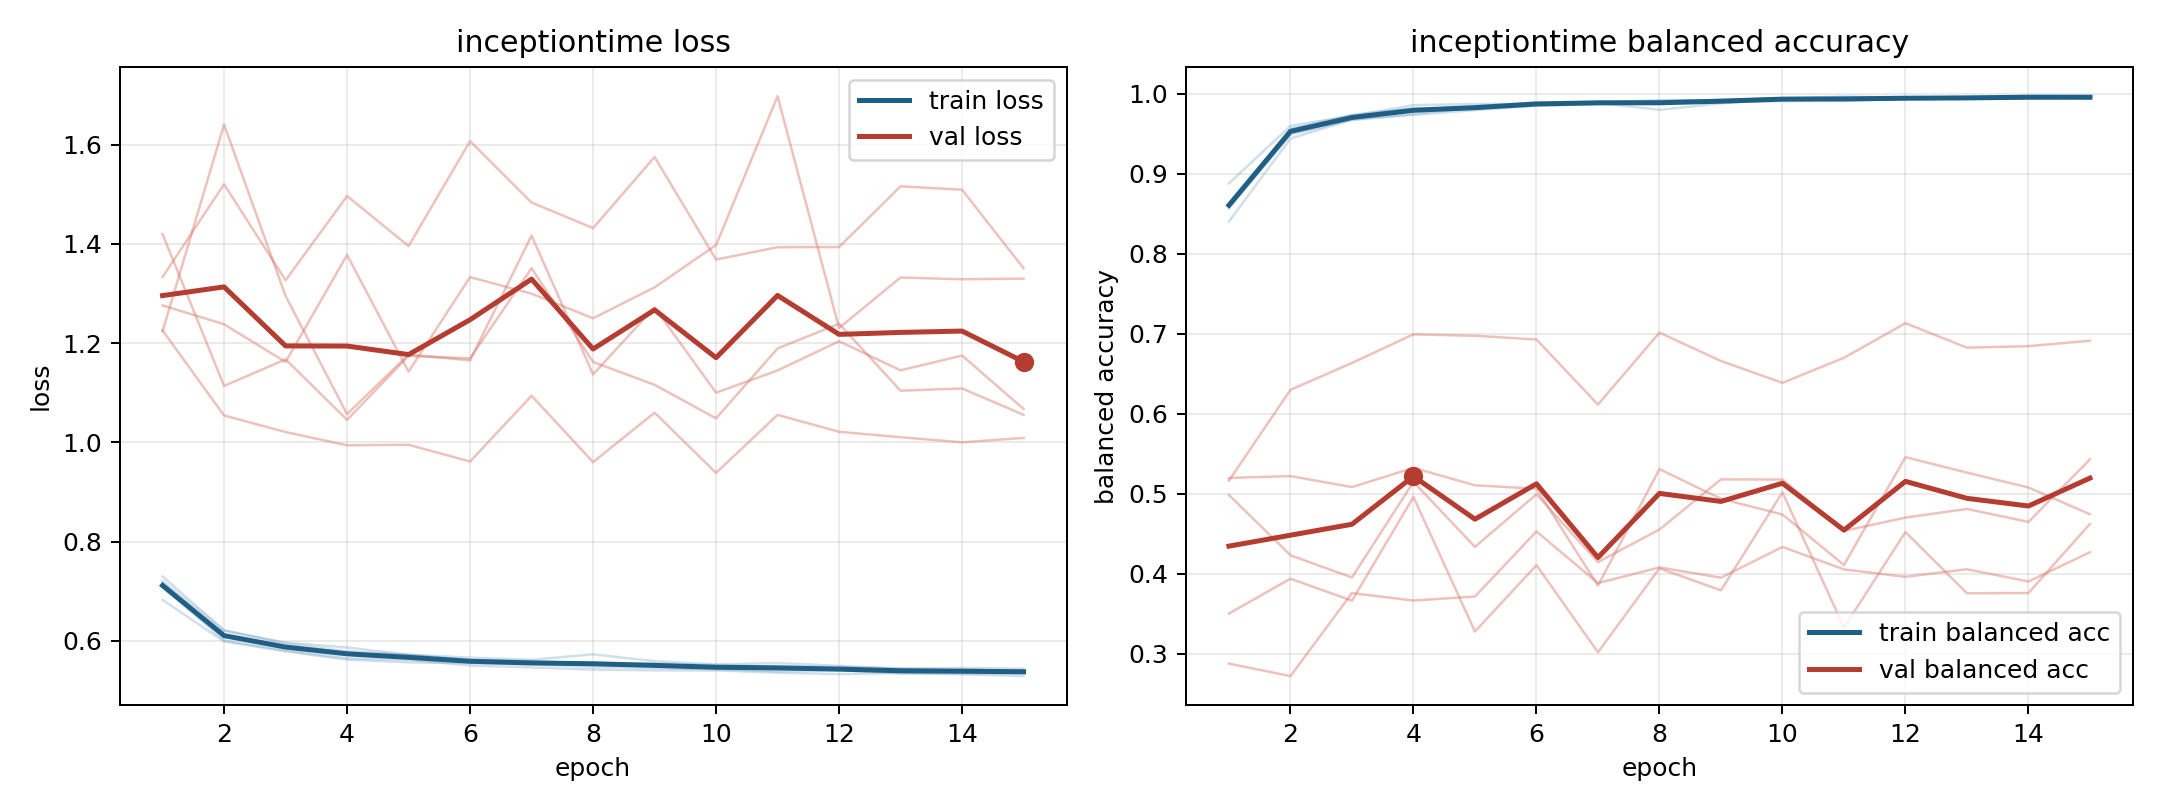

Values plotted in this chart, from the file beside it:
model, fold, epoch, train_loss, train_balanced_accuracy, val_loss, val_balanced_accuracy
inceptiontime, 1, 1, 0.7091, 0.8582, 1.276, 0.5195
inceptiontime, 1, 2, 0.6011, 0.9555, 1.238, 0.5219
inceptiontime, 1, 3, 0.5806, 0.9704, 1.162, 0.5081
inceptiontime, 1, 4, 0.5651, 0.9811, 1.378, 0.5322
inceptiontime, 1, 5, 0.5617, 0.9805, 1.143, 0.5103
inceptiontime, 1, 6, 0.5505, 0.9879, 1.333, 0.506
inceptiontime, 1, 7, 0.5465, 0.9895, 1.3, 0.3849
inceptiontime, 1, 8, 0.5422, 0.9916, 1.25, 0.5305
inceptiontime, 1, 9, 0.5407, 0.9917, 1.312, 0.4934
inceptiontime, 1, 10, 0.5405, 0.9922, 1.398, 0.4738
inceptiontime, 1, 11, 0.5361, 0.9948, 1.698, 0.4106
inceptiontime, 1, 12, 0.533, 0.9938, 1.231, 0.5455
inceptiontime, 1, 13, 0.5352, 0.9937, 1.332, 0.5262
inceptiontime, 1, 14, 0.5327, 0.9943, 1.329, 0.5076
inceptiontime, 1, 15, 0.5291, 0.9953, 1.33, 0.4741
inceptiontime, 2, 1, 0.7161, 0.8594, 1.42, 0.4982
inceptiontime, 2, 2, 0.6112, 0.9561, 1.114, 0.4228
inceptiontime, 2, 3, 0.5868, 0.9737, 1.167, 0.395
inceptiontime, 2, 4, 0.5764, 0.9815, 1.046, 0.5146
inceptiontime, 2, 5, 0.571, 0.9826, 1.174, 0.4333
inceptiontime, 2, 6, 0.5617, 0.9894, 1.169, 0.4991
inceptiontime, 2, 7, 0.5572, 0.9887, 1.351, 0.4143
inceptiontime, 2, 8, 0.5541, 0.9912, 1.162, 0.455
inceptiontime, 2, 9, 0.5535, 0.992, 1.116, 0.5177
inceptiontime, 2, 10, 0.5477, 0.9943, 1.049, 0.5175
inceptiontime, 2, 11, 0.5492, 0.9939, 1.189, 0.4533
inceptiontime, 2, 12, 0.5477, 0.9947, 1.239, 0.4699
inceptiontime, 2, 13, 0.5438, 0.9945, 1.104, 0.4808
inceptiontime, 2, 14, 0.5401, 0.9968, 1.109, 0.4645
inceptiontime, 2, 15, 0.5404, 0.9968, 1.056, 0.5428
inceptiontime, 3, 1, 0.6827, 0.8878, 1.334, 0.2874
inceptiontime, 3, 2, 0.5988, 0.9598, 1.52, 0.2717
inceptiontime, 3, 3, 0.5791, 0.9721, 1.327, 0.3755
inceptiontime, 3, 4, 0.5623, 0.9856, 1.497, 0.3662
inceptiontime, 3, 5, 0.5569, 0.9871, 1.396, 0.3713
inceptiontime, 3, 6, 0.5552, 0.9871, 1.607, 0.4526
inceptiontime, 3, 7, 0.5526, 0.9894, 1.484, 0.3881
inceptiontime, 3, 8, 0.5477, 0.9904, 1.432, 0.4076
inceptiontime, 3, 9, 0.5457, 0.9921, 1.575, 0.3948
inceptiontime, 3, 10, 0.5425, 0.9941, 1.369, 0.4332
inceptiontime, 3, 11, 0.5385, 0.9964, 1.393, 0.4051
inceptiontime, 3, 12, 0.5414, 0.9952, 1.394, 0.3959
inceptiontime, 3, 13, 0.5343, 0.9959, 1.516, 0.4054
inceptiontime, 3, 14, 0.5346, 0.9966, 1.509, 0.39
inceptiontime, 3, 15, 0.5345, 0.9967, 1.351, 0.4266
inceptiontime, 4, 1, 0.7205, 0.8568, 1.226, 0.5162
inceptiontime, 4, 2, 0.6204, 0.9487, 1.054, 0.6297
inceptiontime, 4, 3, 0.5966, 0.967, 1.021, 0.6633
inceptiontime, 4, 4, 0.5867, 0.9744, 0.9942, 0.6991
inceptiontime, 4, 5, 0.5723, 0.9833, 0.9953, 0.6973
inceptiontime, 4, 6, 0.5662, 0.986, 0.9615, 0.6926
inceptiontime, 4, 7, 0.5619, 0.9884, 1.094, 0.6112
inceptiontime, 4, 8, 0.573, 0.9798, 0.9603, 0.7012
inceptiontime, 4, 9, 0.5591, 0.9878, 1.06, 0.6657
inceptiontime, 4, 10, 0.5527, 0.9944, 0.9386, 0.6384
inceptiontime, 4, 11, 0.5554, 0.9915, 1.056, 0.6698
inceptiontime, 4, 12, 0.5496, 0.9941, 1.021, 0.713
inceptiontime, 4, 13, 0.5445, 0.9945, 1.011, 0.6824
inceptiontime, 4, 14, 0.5454, 0.9946, 1, 0.6843
inceptiontime, 4, 15, 0.5439, 0.9952, 1.009, 0.6911
... 15 more rows
